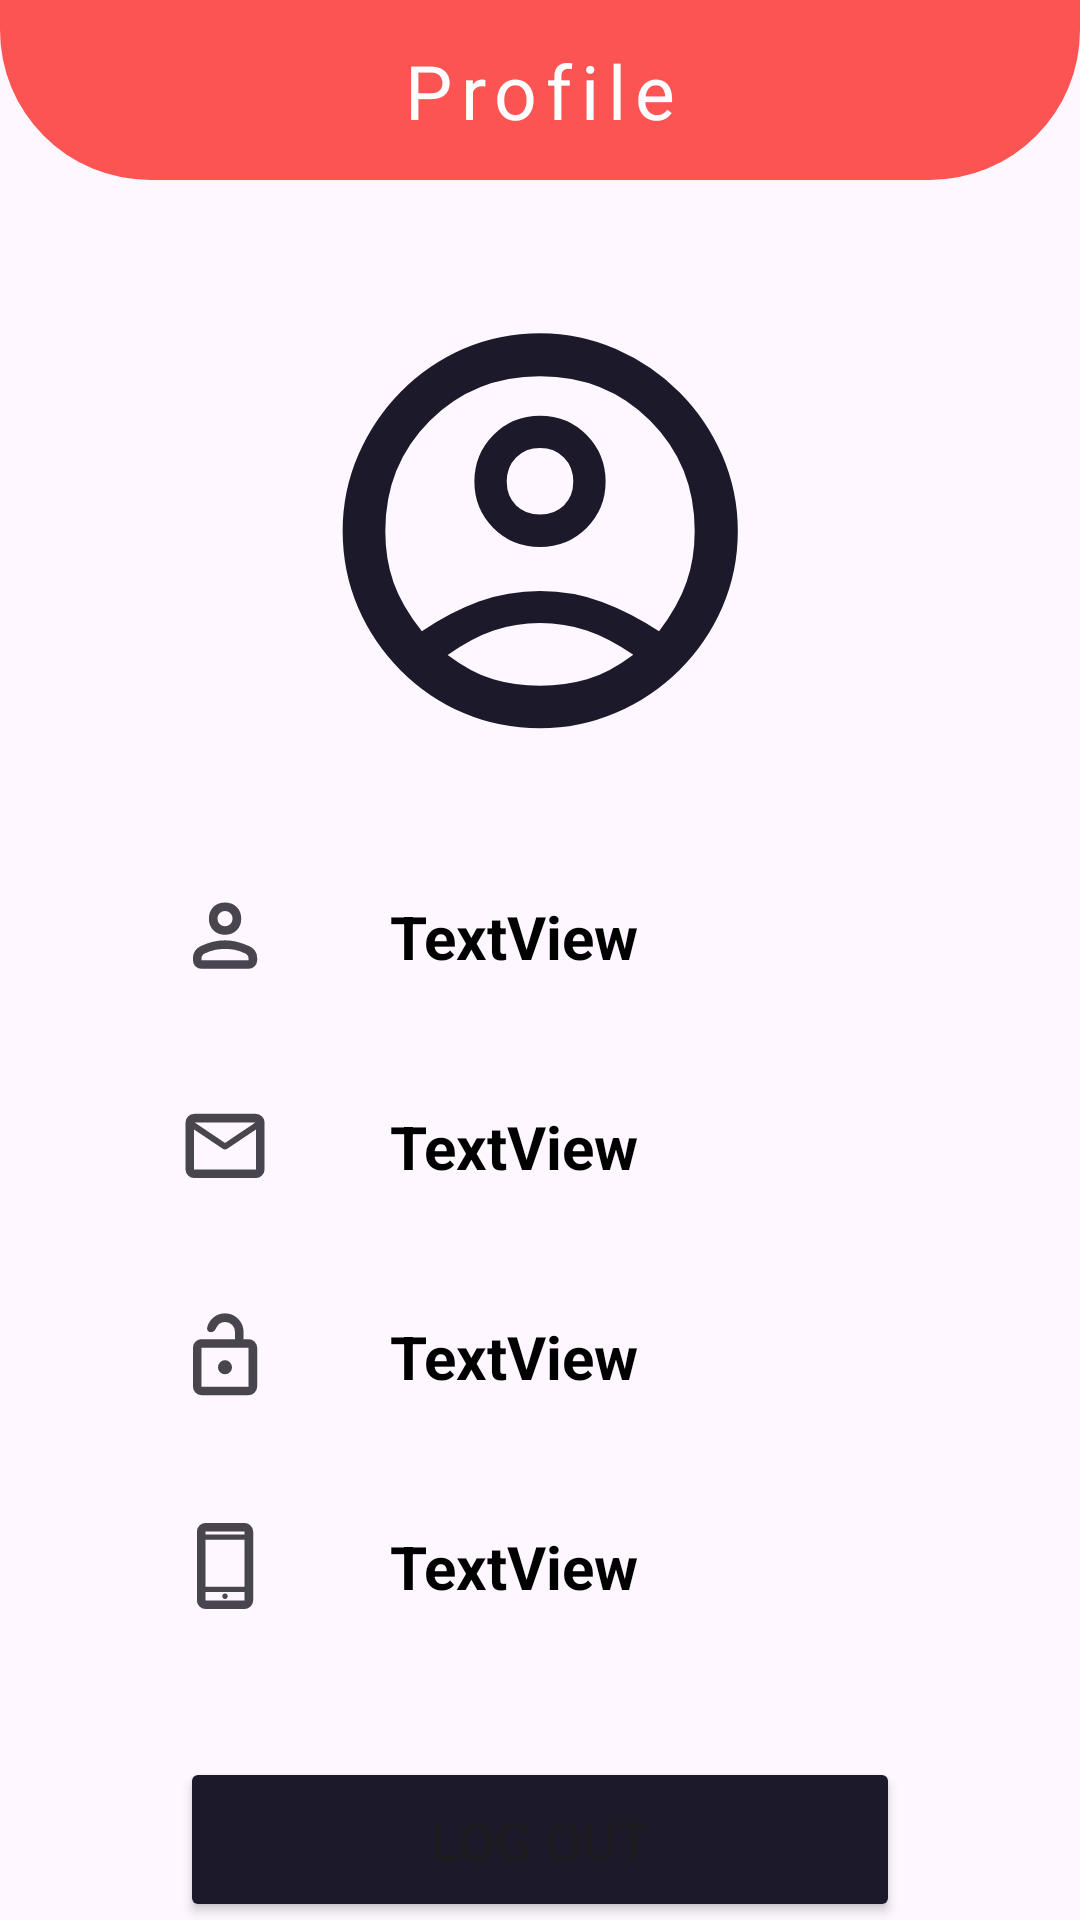

Produce the Android XML layout that renders to this screen, including the resource entries it uses.
<!-- AndroidManifest.xml: application theme Theme.Quizproject -->
<!-- res/layout/fragment_profile.xml -->
<?xml version="1.0" encoding="utf-8"?>
<androidx.constraintlayout.widget.ConstraintLayout xmlns:android="http://schemas.android.com/apk/res/android"
    xmlns:tools="http://schemas.android.com/tools"
    android:layout_width="match_parent"
    android:layout_height="match_parent"
    xmlns:app="http://schemas.android.com/apk/res-auto"
    tools:context=".fragment.ProfileFragment">


    <View
        android:id="@+id/view3"
        android:layout_width="match_parent"
        android:layout_height="60dp"
        android:background="@drawable/backgroud"
        app:layout_constraintEnd_toEndOf="parent"
        app:layout_constraintHorizontal_bias="0.0"
        app:layout_constraintStart_toStartOf="parent"
        app:layout_constraintTop_toTopOf="parent" />

    <TextView
        android:id="@+id/textView7"
        android:layout_width="wrap_content"
        android:layout_height="wrap_content"
        android:letterSpacing="0.12"
        android:text="Profile"
        android:textColor="@color/white"
        android:textSize="25sp"
        app:layout_constraintBottom_toBottomOf="@+id/view3"
        app:layout_constraintEnd_toEndOf="@+id/view3"
        app:layout_constraintStart_toStartOf="@+id/view3"
        app:layout_constraintTop_toTopOf="@+id/view3" />

    <ImageView
        android:id="@+id/imageView4"
        android:layout_width="240dp"
        android:layout_height="150dp"
        android:layout_marginTop="55dp"
        android:src="@drawable/account"
        app:layout_constraintEnd_toEndOf="parent"
        app:layout_constraintStart_toStartOf="parent"
        app:layout_constraintTop_toBottomOf="@+id/textView7" />

    <ImageView
        android:id="@+id/imageView3"
        android:layout_width="30dp"
        android:layout_height="40dp"
        android:layout_marginTop="40dp"
        android:src="@drawable/person"
        app:layout_constraintStart_toStartOf="@+id/imageView4"
        app:layout_constraintTop_toBottomOf="@+id/imageView4" />

    <TextView
        android:id="@+id/userPro"
        android:layout_width="wrap_content"
        android:layout_height="wrap_content"
        android:layout_marginStart="40dp"
        android:text="TextView"
        android:textColor="@color/black"
        android:textSize="20sp"
        android:textStyle="bold"
        app:layout_constraintBottom_toBottomOf="@+id/imageView3"
        app:layout_constraintStart_toEndOf="@+id/imageView3"
        app:layout_constraintTop_toTopOf="@+id/imageView3" />

    <TextView
        android:id="@+id/emailpro"
        android:layout_width="wrap_content"
        android:layout_height="wrap_content"
        android:text="TextView"
        android:textColor="@color/black"
        android:textSize="20sp"
        android:textStyle="bold"
        app:layout_constraintBottom_toBottomOf="@+id/imageView6"
        app:layout_constraintStart_toStartOf="@+id/userPro"
        app:layout_constraintTop_toTopOf="@+id/imageView6" />

    <ImageView
        android:id="@+id/imageView6"
        android:layout_width="30dp"
        android:layout_height="40dp"
        android:layout_marginTop="30dp"
        android:src="@drawable/mail"
        app:layout_constraintEnd_toEndOf="@+id/imageView3"
        app:layout_constraintStart_toStartOf="@+id/imageView3"
        app:layout_constraintTop_toBottomOf="@+id/imageView3" />

    <TextView
        android:id="@+id/passPro"
        android:layout_width="wrap_content"
        android:layout_height="wrap_content"
        android:text="TextView"
        android:textColor="@color/black"
        android:textSize="20sp"
        android:textStyle="bold"
        app:layout_constraintBottom_toBottomOf="@+id/imageView7"
        app:layout_constraintStart_toStartOf="@+id/emailpro"
        app:layout_constraintTop_toTopOf="@+id/imageView7" />

    <ImageView
        android:id="@+id/imageView7"
        android:layout_width="30dp"
        android:layout_height="40dp"
        android:layout_marginTop="30dp"
        android:src="@drawable/lock_open"
        app:layout_constraintEnd_toEndOf="@+id/imageView6"
        app:layout_constraintStart_toStartOf="@+id/imageView6"
        app:layout_constraintTop_toBottomOf="@+id/imageView6" />

    <TextView
        android:id="@+id/Phonepro"
        android:layout_width="wrap_content"
        android:layout_height="wrap_content"
        android:text="TextView"
        android:textColor="@color/black"
        android:textSize="20sp"
        android:textStyle="bold"
        app:layout_constraintBottom_toBottomOf="@+id/imageView8"
        app:layout_constraintStart_toStartOf="@+id/passPro"
        app:layout_constraintTop_toTopOf="@+id/imageView8" />

    <ImageView
        android:id="@+id/imageView8"
        android:layout_width="30dp"
        android:layout_height="40dp"
        android:layout_marginTop="30dp"
        android:src="@drawable/phone"
        app:layout_constraintEnd_toEndOf="@+id/imageView7"
        app:layout_constraintStart_toStartOf="@+id/imageView7"
        app:layout_constraintTop_toBottomOf="@+id/imageView7" />

    <Button
        android:id="@+id/btn_logout"
        android:layout_width="0dp"
        android:layout_height="55dp"
        android:layout_marginTop="50dp"
        android:text="Log out"
        android:textAllCaps="true"
        android:textSize="18sp"
        android:backgroundTint="#1B192A"
        app:layout_constraintEnd_toEndOf="@+id/imageView4"
        app:layout_constraintStart_toStartOf="@+id/imageView4"
        app:layout_constraintTop_toBottomOf="@+id/Phonepro" />


</androidx.constraintlayout.widget.ConstraintLayout>
<!-- resources referenced by this layout -->
<resources>
  <!-- drawable backgroud (drawable) -->
  <?xml version="1.0" encoding="utf-8"?>
  <shape xmlns:android="http://schemas.android.com/apk/res/android">
  
      <corners android:bottomRightRadius="50dp"
          android:bottomLeftRadius="50dp">
      </corners>
  
      <solid
          android:color="#FC5453"/>
  
  </shape>
  <!-- drawable mail (drawable) -->
  <vector xmlns:android="http://schemas.android.com/apk/res/android"
      android:width="48dp"
      android:height="48dp"
      android:viewportWidth="960"
      android:viewportHeight="960"
      android:tint="?attr/colorControlNormal">
    <path
        android:fillColor="@android:color/white"
        android:pathData="M150,822Q112.82,822 85.91,794.39Q59,766.78 59,731L59,229Q59,192.81 85.91,164.91Q112.82,137 150,137L810,137Q847.59,137 874.79,164.91Q902,192.81 902,229L902,731Q902,766.78 874.79,794.39Q847.59,822 810,822L150,822ZM810,304L505.1,508.89Q496.94,514 491.28,515.5Q485.62,517 479.81,517Q474,517 468.53,515.5Q463.06,514 454.9,508.89L150,304L150,731Q150,731 150,731Q150,731 150,731L810,731Q810,731 810,731Q810,731 810,731L810,304ZM480,447L805,229L156,229L480,447ZM150,304L150,314Q150,311.17 150,304.05Q150,296.93 150,288.2Q150,271.67 150,260.99Q150,250.31 150,262.47L150,229L150,229L150,262Q150,252 150,261.09Q150,270.17 150,287.54Q150,296.98 150,303.38Q150,309.78 150,314L150,304L150,731Q150,731 150,731Q150,731 150,731L150,731Q150,731 150,731Q150,731 150,731L150,304Z"/>
  </vector>
  <!-- drawable phone (drawable) -->
  <vector xmlns:android="http://schemas.android.com/apk/res/android"
      android:width="48dp"
      android:height="48dp"
      android:viewportWidth="960"
      android:viewportHeight="960"
      android:tint="?attr/colorControlNormal">
    <path
        android:fillColor="@android:color/white"
        android:pathData="M271,939Q235.23,939 207.61,912.09Q180,885.17 180,848L180,112Q180,74.83 207.61,47.91Q235.23,21 271,21L689,21Q724.78,21 752.39,47.91Q780,74.83 780,112L780,848Q780,885.17 752.39,912.09Q724.78,939 689,939L271,939ZM271,757L271,848Q271,848 271,848Q271,848 271,848L689,848Q689,848 689,848Q689,848 689,848L689,757L271,757ZM480.16,832Q492,832 500.5,823.14Q509,814.28 509,802.14Q509,790 500.34,781.5Q491.68,773 479.84,773Q468,773 459.5,782.01Q451,791.01 451,803.37Q451,815.3 459.66,823.65Q468.32,832 480.16,832ZM271,700L689,700L689,200L271,200L271,700ZM271,143L689,143L689,112Q689,112 689,112Q689,112 689,112L271,112Q271,112 271,112Q271,112 271,112L271,143ZM271,757L271,757L271,848Q271,848 271,848Q271,848 271,848L271,848Q271,848 271,848Q271,848 271,848L271,757ZM271,143L271,112Q271,112 271,112Q271,112 271,112L271,112Q271,112 271,112Q271,112 271,112L271,143L271,143Z"/>
  </vector>
  <style name="Theme.Quizproject" parent="Base.Theme.Quizproject" />
  <style name="Base.Theme.Quizproject" parent="Theme.Material3.DayNight.NoActionBar">
          
          
          <item name="colorPrimaryDark">#FC5453</item>
  
          <item name="android:forceDarkAllowed" tools:targetApi="q">false</item>
      </style>
  <!-- not gathered from this repository: default colours our renderer supplied (Android Studio template values) -->
  <color name="black">#FF000000</color>
  <color name="white">#FFFFFFFF</color>
</resources>
